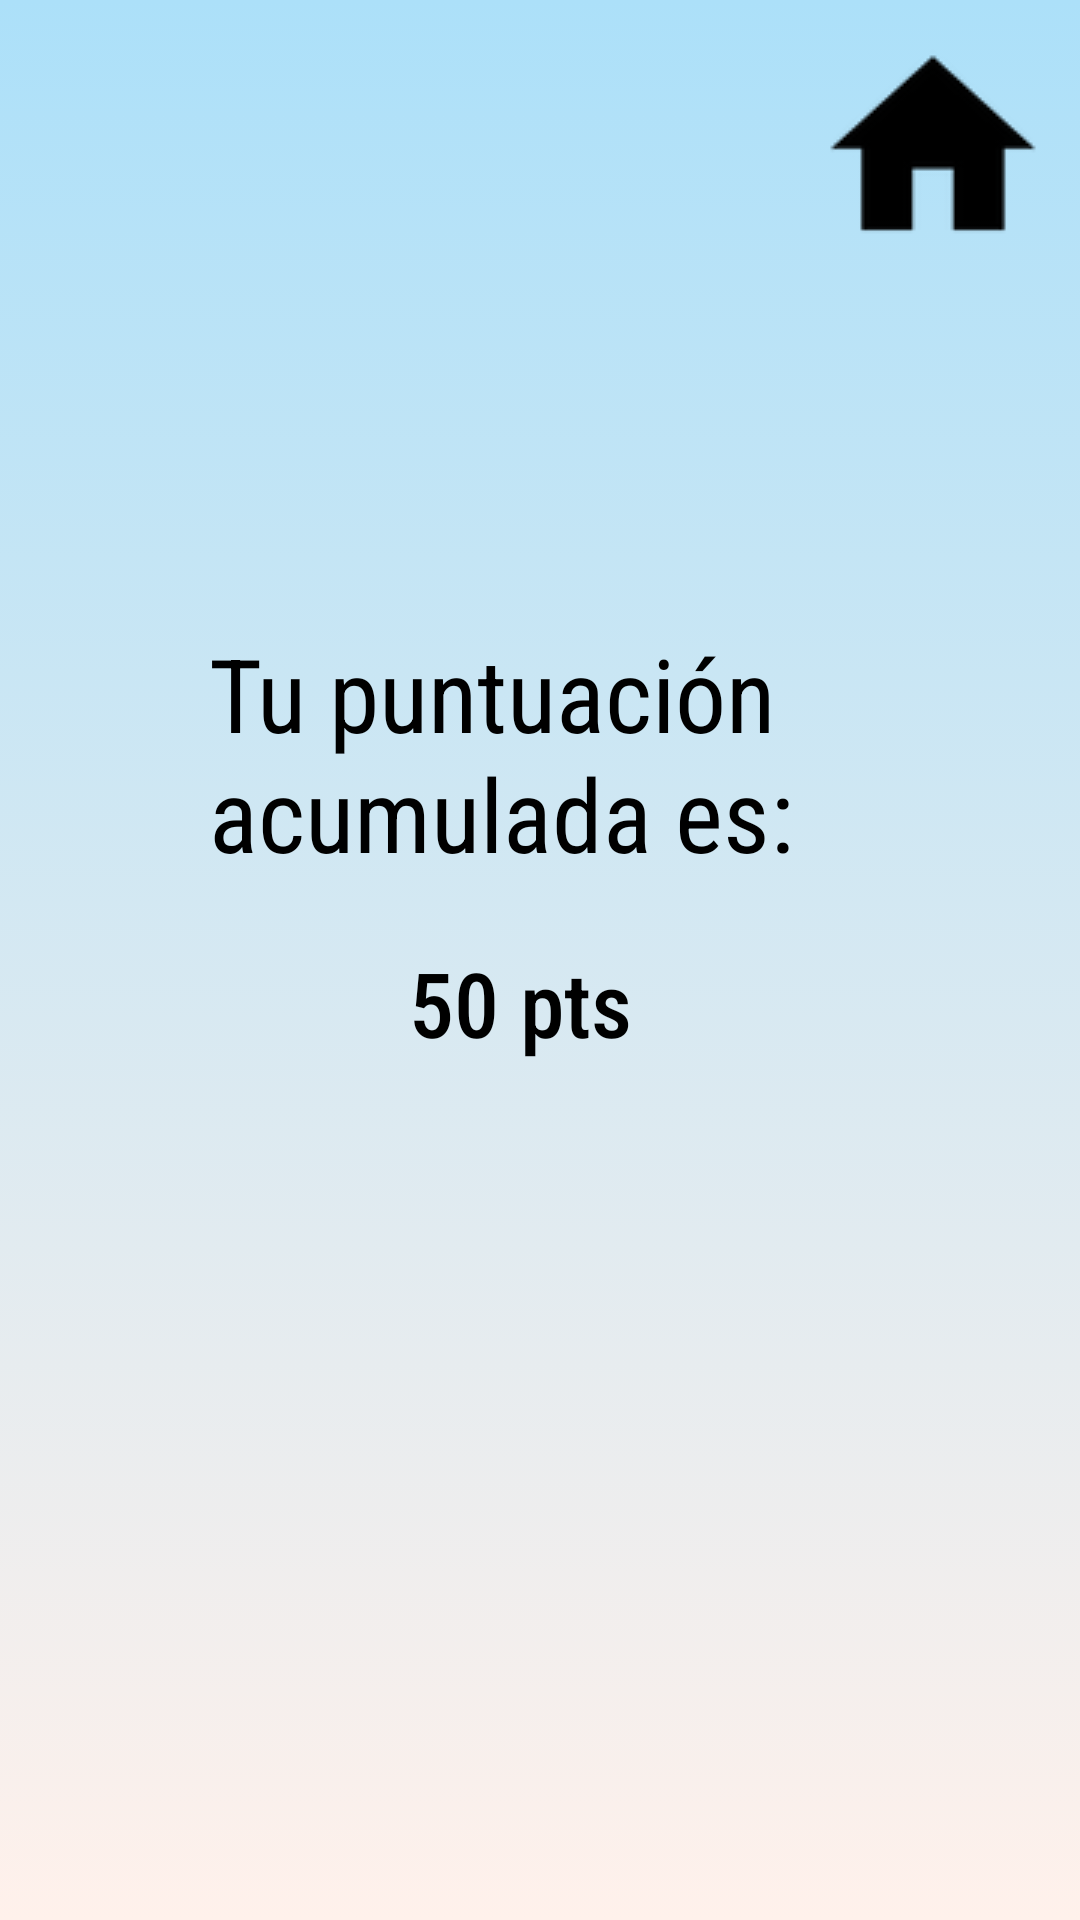

The Android layout XML behind this screen, and the referenced resources:
<!-- AndroidManifest.xml: application theme Theme.Pergamo -->
<!-- res/layout/puntuacion.xml -->
<?xml version="1.0" encoding="utf-8"?>
<androidx.constraintlayout.widget.ConstraintLayout xmlns:android="http://schemas.android.com/apk/res/android"
    xmlns:app="http://schemas.android.com/apk/res-auto"
    xmlns:tools="http://schemas.android.com/tools"
    android:layout_width="match_parent"
    android:layout_height="match_parent"
    android:background="@drawable/gradient"
    android:id="@+id/layoutPuntuacion"
    tools:context=".Puntos">

    <ImageButton
        android:id="@+id/buttonHome"
        android:layout_width="70dp"
        android:layout_height="70dp"
        android:onClick="regresoHome"
        android:background="@android:color/transparent"
        app:layout_constraintBottom_toBottomOf="parent"
        app:layout_constraintHorizontal_bias="0.952"
        app:layout_constraintLeft_toLeftOf="parent"
        app:layout_constraintRight_toRightOf="parent"
        app:layout_constraintTop_toTopOf="parent"
        app:layout_constraintVertical_bias="0.024"
        app:srcCompat="@drawable/home" />

    <TextView
        android:id="@+id/textView"
        android:layout_width="239dp"
        android:layout_height="90dp"
        android:fontFamily="sans-serif-condensed"
        android:text="Tu puntuación acumulada es: "
        android:textColor="#000000"
        android:textSize="34sp"
        app:layout_constraintBottom_toBottomOf="parent"
        app:layout_constraintHorizontal_bias="0.575"
        app:layout_constraintLeft_toLeftOf="parent"
        app:layout_constraintRight_toRightOf="parent"
        app:layout_constraintTop_toTopOf="parent"
        app:layout_constraintVertical_bias="0.379" />

    <TextView
        android:id="@+id/puntos"
        android:layout_width="108dp"
        android:layout_height="41dp"
        android:fontFamily="sans-serif-condensed-medium"
        android:text="50 pts"
        android:textColor="#000000"
        android:textSize="30sp"
        app:layout_constraintBottom_toBottomOf="parent"
        app:layout_constraintHorizontal_bias="0.541"
        app:layout_constraintLeft_toLeftOf="parent"
        app:layout_constraintRight_toRightOf="parent"
        app:layout_constraintTop_toTopOf="parent"
        app:layout_constraintVertical_bias="0.524" />

</androidx.constraintlayout.widget.ConstraintLayout>
<!-- resources referenced by this layout -->
<resources>
  <!-- drawable gradient (drawable) -->
  <?xml version="1.0" encoding="utf-8"?>
  <selector xmlns:android="http://schemas.android.com/apk/res/android">
  
      <item>
          <shape>
              <gradient
                  android:angle="90"
                  android:startColor="#fff1eb"
                  android:endColor="#ace0f9"
                  android:type="linear"/>
          </shape>
      </item>
  
  </selector>
  <!-- drawable home: png bitmap (drawable, 2221 bytes) -->
  <style name="Theme.Pergamo" parent="Theme.MaterialComponents.DayNight.DarkActionBar">
          
          <item name="colorPrimary">@color/purple_500</item>
          <item name="colorPrimaryVariant">@color/purple_700</item>
          <item name="colorOnPrimary">@color/blue</item>
          
          <item name="colorSecondary">@color/teal_200</item>
          <item name="colorSecondaryVariant">@color/teal_700</item>
          <item name="colorOnSecondary">@color/black</item>
          
          <item name="android:statusBarColor" tools:targetApi="l">?attr/colorOnPrimary</item>
          
      </style>
  <color name="purple_500">#FF6200EE</color>
  <color name="purple_700">#FF3700B3</color>
  <color name="blue">#AFD7F2 </color>
  <color name="teal_200">#FF03DAC5</color>
  <color name="teal_700">#FF018786</color>
  <color name="black">#FF000000</color>
</resources>
